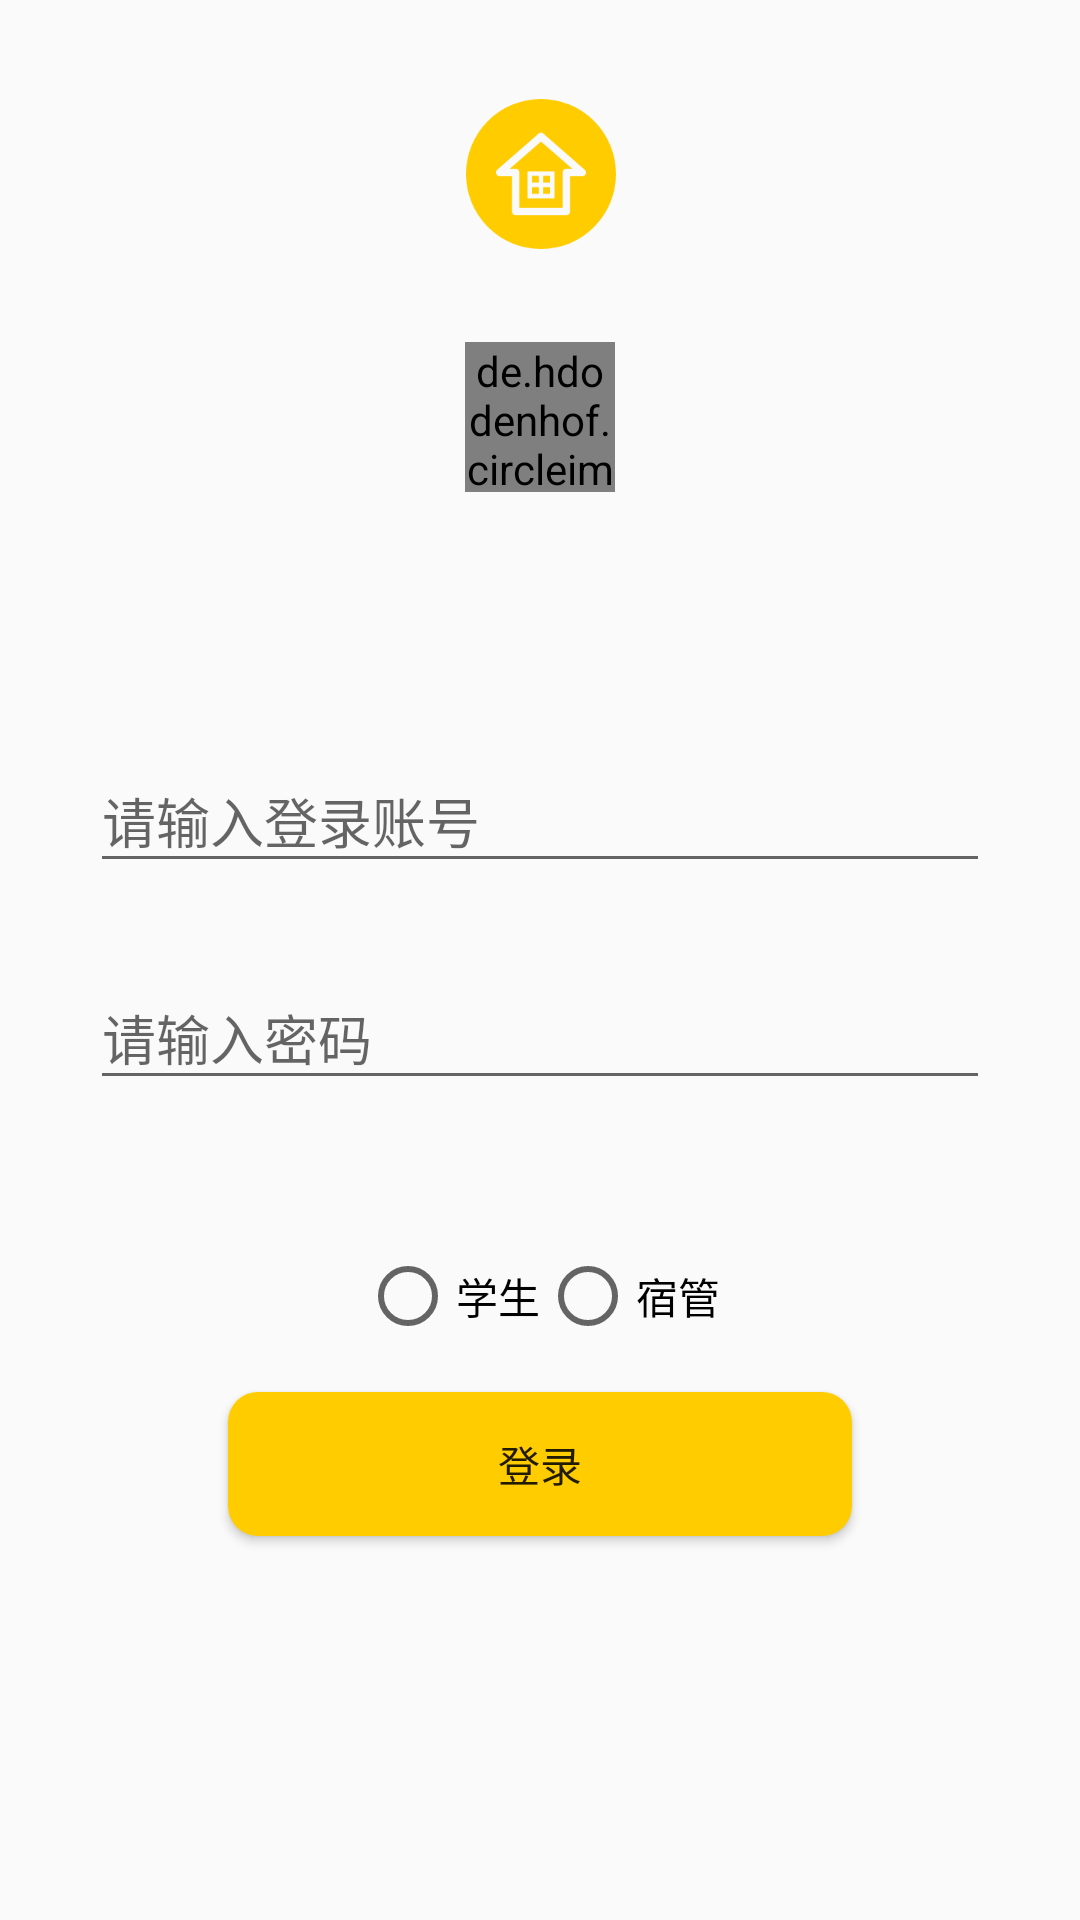

Layout XML and referenced resources for this Android screen:
<!-- AndroidManifest.xml: application theme AppTheme -->
<!-- res/layout/log_in_layout.xml -->
<?xml version="1.0" encoding="utf-8"?>
<android.support.constraint.ConstraintLayout xmlns:android="http://schemas.android.com/apk/res/android"
    xmlns:app="http://schemas.android.com/apk/res-auto"
    xmlns:tools="http://schemas.android.com/tools"
    android:layout_width="match_parent"
    android:layout_height="match_parent"
    tools:context="com.example.lpf.finaldemo.MainActivity"
    android:background="@mipmap/book">

    <ImageView
        android:id="@+id/imageView6"
        android:layout_width="wrap_content"
        android:layout_height="wrap_content"
        android:layout_marginEnd="8dp"
        android:layout_marginStart="8dp"
        android:layout_marginTop="33dp"
        app:layout_constraintEnd_toEndOf="parent"
        app:layout_constraintHorizontal_bias="0.501"
        app:layout_constraintStart_toStartOf="parent"
        app:layout_constraintTop_toTopOf="parent"
        app:srcCompat="@mipmap/logo_1" />

    <de.hdodenhof.circleimageview.CircleImageView
        android:id="@+id/Title"
        android:layout_width="50dp"
        android:layout_height="50dp"
        android:src="@mipmap/logoinlogo"
        app:layout_constraintBottom_toBottomOf="parent"
        app:layout_constraintLeft_toLeftOf="parent"
        app:layout_constraintRight_toRightOf="parent"
        app:layout_constraintTop_toTopOf="parent"
        app:layout_constraintVertical_bias="0.193"/>


    <android.support.design.widget.TextInputLayout
        android:id="@+id/login"
        android:layout_width="300dp"
        android:layout_height="wrap_content"
        android:layout_marginLeft="32dp"
        android:layout_marginRight="32dp"
        android:layout_marginTop="78dp"
        android:orientation="horizontal"
        app:layout_constraintLeft_toLeftOf="parent"
        app:layout_constraintRight_toRightOf="parent"
        app:layout_constraintTop_toBottomOf="@+id/Title">

        <EditText
            android:id="@+id/account_text"
            android:layout_width="match_parent"
            android:layout_height="wrap_content"
            android:hint="请输入登录账号"
            android:inputType="text" />

    </android.support.design.widget.TextInputLayout>

    <android.support.design.widget.TextInputLayout
        android:id="@+id/password"
        android:layout_width="300dp"
        android:layout_height="59dp"
        android:layout_marginLeft="32dp"
        android:layout_marginRight="32dp"
        android:layout_marginTop="20dp"
        android:orientation="horizontal"
        app:layout_constraintLeft_toLeftOf="parent"
        app:layout_constraintRight_toRightOf="parent"
        app:layout_constraintTop_toBottomOf="@+id/login">

        <EditText
            android:id="@+id/password_text"
            android:layout_width="match_parent"
            android:layout_height="wrap_content"
            android:hint="请输入密码"
            android:inputType="textPassword" />

    </android.support.design.widget.TextInputLayout>

    <RadioGroup
        android:id="@+id/radioGroup"
        android:layout_width="wrap_content"
        android:layout_height="wrap_content"
        android:layout_marginBottom="192dp"
        android:layout_marginEnd="8dp"
        android:layout_marginStart="8dp"
        android:orientation="horizontal"
        app:layout_constraintBottom_toBottomOf="parent"
        app:layout_constraintEnd_toEndOf="parent"
        app:layout_constraintStart_toStartOf="parent">

        <RadioButton
            android:id="@+id/radioButton_student"
            android:layout_width="wrap_content"
            android:layout_height="wrap_content"
            android:layout_marginLeft="120dp"
            android:layout_marginStart="120dp"
            android:layout_marginTop="0dp"
            android:text="学生"
            app:layout_constraintLeft_toLeftOf="parent" />

        <RadioButton
            android:id="@+id/radioButton_administor"
            android:layout_width="wrap_content"
            android:layout_height="wrap_content"
            android:layout_marginEnd="120dp"
            android:layout_marginRight="120dp"
            android:text="宿管"
            app:layout_constraintRight_toRightOf="parent"
            app:layout_constraintTop_toTopOf="@+id/radioButton_student" />

    </RadioGroup>

    <Button
        android:id="@+id/btn_Login"
        android:layout_width="208dp"
        android:layout_height="wrap_content"
        android:layout_marginBottom="128dp"
        android:layout_marginEnd="8dp"
        android:layout_marginLeft="8dp"
        android:layout_marginRight="8dp"
        android:layout_marginStart="8dp"
        android:background="@drawable/button_style"
        android:elevation="16dp"
        android:text="登录"
        app:layout_constraintBottom_toBottomOf="parent"
        app:layout_constraintLeft_toLeftOf="parent"
        app:layout_constraintRight_toRightOf="parent" />




</android.support.constraint.ConstraintLayout>
<!-- resources referenced by this layout -->
<resources>
  <!-- drawable button_style (drawable) -->
  <?xml version="1.0" encoding="utf-8"?>
  <shape xmlns:android="http://schemas.android.com/apk/res/android"
      android:shape="rectangle">
      
      <corners
          android:radius="10dp"
          />
      
      <padding
          android:bottom="10dp"
          android:left="10dp"
          android:right="10dp"
          android:top="10dp" />
  
      <solid android:color="@color/Yello" />
  </shape>
  <!-- mipmap logo_1: png bitmap (mipmap-xxxhdpi, 6811 bytes) -->
  <!-- mipmap logoinlogo: png bitmap (mipmap-xhdpi, 17235 bytes) -->
  <style name="AppTheme" parent="Theme.AppCompat.Light.NoActionBar">
          
          <item name="colorPrimary">@color/colorPrimaryDark</item>
          <item name="colorPrimaryDark">@color/colorPrimaryDark</item>
          <item name="colorAccent">@color/Orange</item>
      </style>
  <color name="Yello">#ffcc00</color>
  <color name="colorPrimaryDark">#ff050505</color>
  <color name="Orange">#ff9900</color>
</resources>
